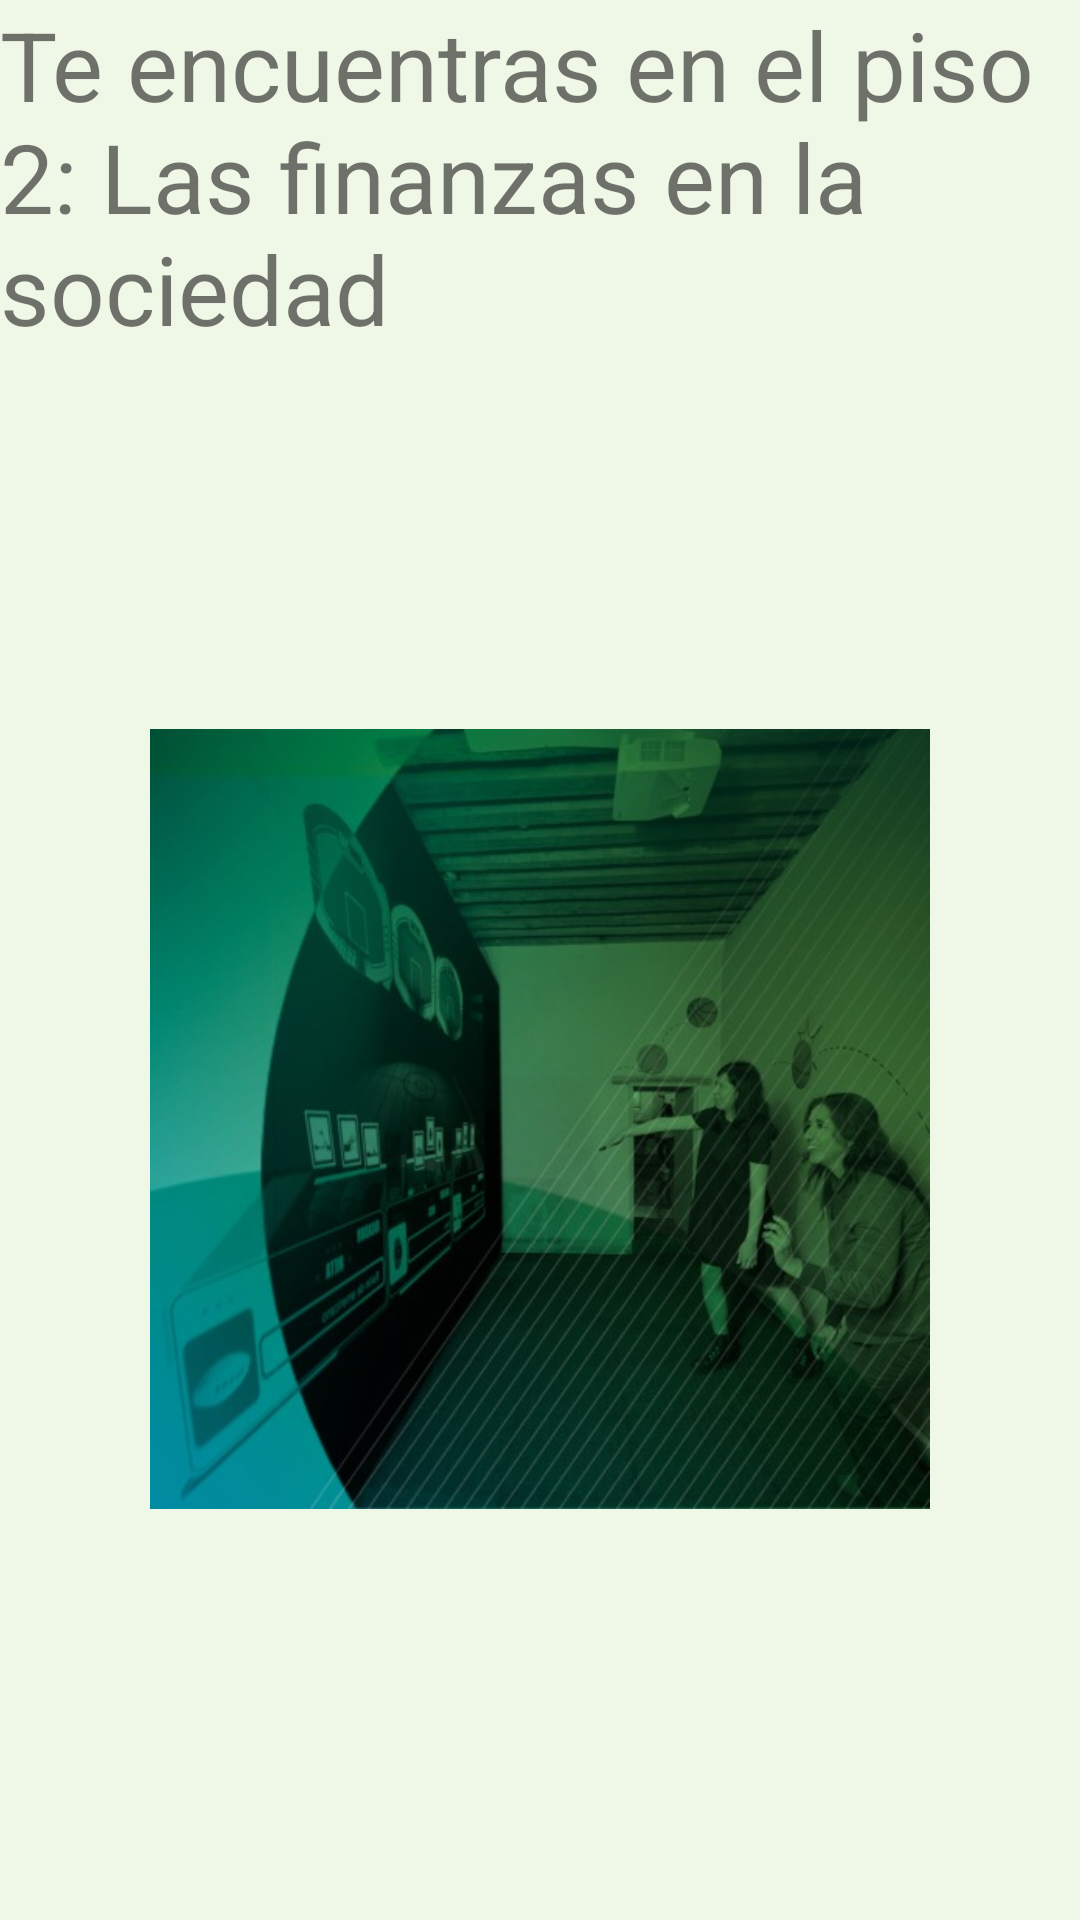

Here is an Android app screen rendered from its layout file. Give the layout XML and the strings, colors and styles it references.
<!-- AndroidManifest.xml: application theme AppTheme -->
<!-- res/layout/fragment_piso2.xml -->
<FrameLayout xmlns:android="http://schemas.android.com/apk/res/android"
    xmlns:app="http://schemas.android.com/apk/res-auto"
    xmlns:tools="http://schemas.android.com/tools"
    android:layout_width="match_parent"
    android:layout_height="match_parent"
    android:background="@color/colorFondo"
    tools:context="Controlador.Piso2">

    
    <TextView
        android:layout_width="match_parent"
        android:layout_height="match_parent"
        android:text="Te encuentras en el piso 2: Las finanzas en la sociedad"
        android:textSize="32sp" />

    <ImageView
        android:id="@+id/imageView3"
        android:layout_width="match_parent"
        android:layout_height="646dp"
        android:layout_margin="50dp"
        android:src="@mipmap/pruebapiso2" />

</FrameLayout>
<!-- resources referenced by this layout -->
<resources>
  <color name="colorFondo">#EFF7E7</color>
  <!-- mipmap pruebapiso2: jpeg bitmap (mipmap-xxxhdpi, 57592 bytes) -->
  <style name="AppTheme" parent="Theme.AppCompat.Light.DarkActionBar">
          
          <item name="colorPrimary">@color/colorPrimaryGeneral</item>
          <item name="colorPrimaryDark">@color/colorPrimaryDarkBarraNotificaciones</item>
          <item name="colorAccent">@color/colorAccentContraste</item>
          <item name="color">@color/colorTab</item>
      </style>
  <color name="colorPrimaryGeneral">#438B00</color>
  <color name="colorPrimaryDarkBarraNotificaciones">#156302</color>
  <color name="colorAccentContraste">#808387</color>
  <color name="colorTab">#76BC32</color>
</resources>
